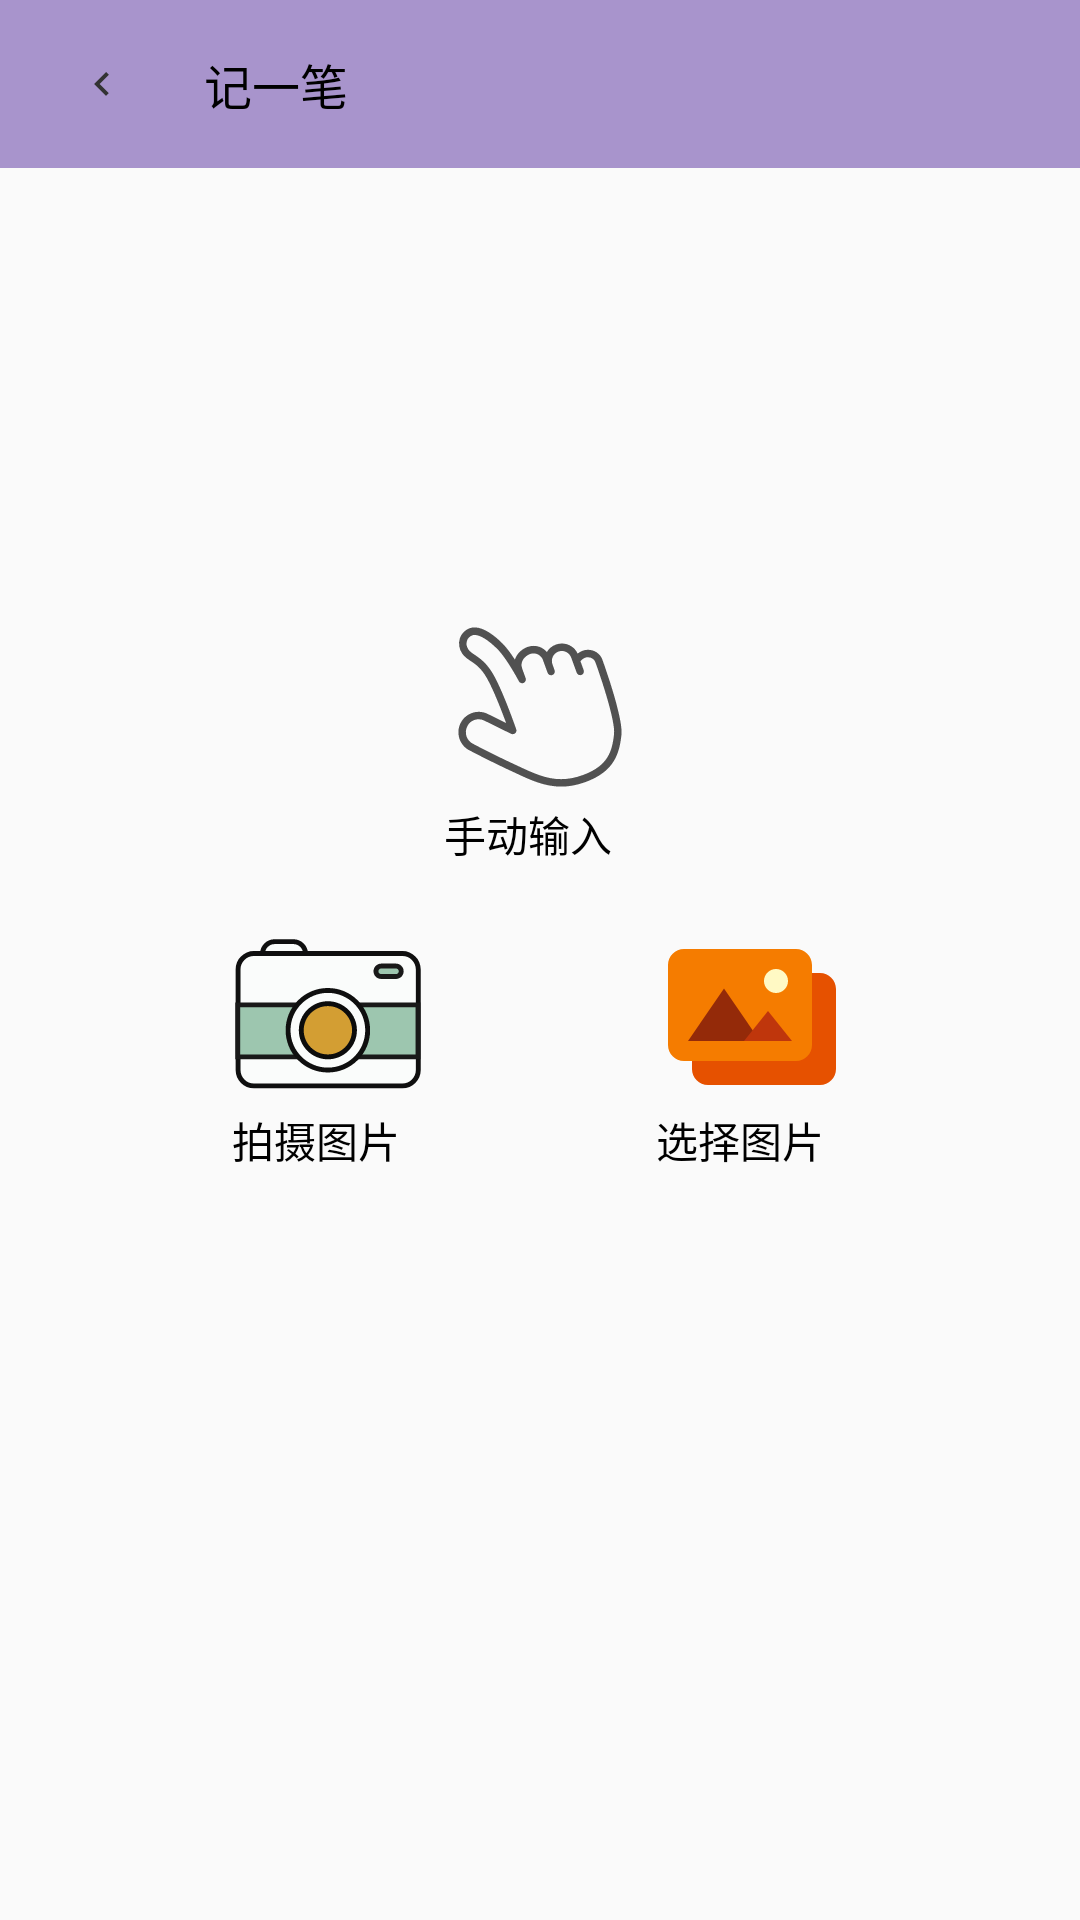

Write the Android layout XML for this screen, with the resource values it uses.
<!-- AndroidManifest.xml: application theme Theme.AppCompat.Light.NoActionBar -->
<!-- res/layout/fragment_pick_record_mode.xml -->
<?xml version="1.0" encoding="utf-8"?>
<androidx.constraintlayout.widget.ConstraintLayout xmlns:android="http://schemas.android.com/apk/res/android"
    android:layout_width="match_parent"
    android:layout_height="match_parent"
    xmlns:app="http://schemas.android.com/apk/res-auto"
    android:id="@+id/content">

    <Toolbar
        android:layout_width="match_parent"
        android:layout_height="?attr/actionBarSize"
        app:title=""
        android:background="@color/toolbarBackground"
        android:id="@+id/toolbar">

        <ImageView
            android:layout_width="wrap_content"
            android:layout_height="wrap_content"
            android:src="@drawable/ic_back"
            android:id="@+id/back"
            app:layout_constraintTop_toTopOf="parent"
            app:layout_constraintLeft_toLeftOf="parent"
            android:layout_margin="20dp"
            android:contentDescription="返回"/>

        <TextView
            android:layout_width="wrap_content"
            android:layout_height="wrap_content"
            android:text="@string/record"
            android:gravity="center"
            android:textSize="16sp"
            android:textColor="@color/black" />

    </Toolbar>

    <TextView
        android:layout_width="wrap_content"
        android:layout_height="wrap_content"
        android:drawableTop="@drawable/ic_camera"
        android:id="@+id/open_camera"
        android:text="拍摄图片"
        app:layout_constraintTop_toBottomOf="@id/toolbar"
        app:layout_constraintBottom_toBottomOf="parent"
        app:layout_constraintLeft_toLeftOf="parent"
        app:layout_constraintRight_toLeftOf="@id/open_gallery"
        android:textColor="@color/black"/>

    <TextView
        android:layout_width="wrap_content"
        android:layout_height="wrap_content"
        android:drawableTop="@drawable/ic_gallery"
        android:id="@+id/open_gallery"
        android:text="选择图片"
        app:layout_constraintTop_toBottomOf="@id/toolbar"
        app:layout_constraintBottom_toBottomOf="parent"
        app:layout_constraintRight_toRightOf="parent"
        app:layout_constraintLeft_toRightOf="@id/open_camera"
        android:textColor="@color/black"/>

    <TextView
        android:layout_width="wrap_content"
        android:layout_height="wrap_content"
        android:drawableTop="@drawable/ic_manual_input"
        android:id="@+id/manual_input"
        android:text="手动输入"
        app:layout_constraintRight_toRightOf="parent"
        app:layout_constraintLeft_toLeftOf="parent"
        app:layout_constraintTop_toBottomOf="@id/toolbar"
        app:layout_constraintBottom_toTopOf="@id/open_camera"
        android:layout_marginTop="130dp"
        android:textColor="@color/black"/>


</androidx.constraintlayout.widget.ConstraintLayout>
<!-- resources referenced by this layout -->
<resources>
  <color name="black">#000000</color>
  <color name="toolbarBackground">#A894CC</color>
  <!-- drawable ic_back (drawable) -->
  <vector xmlns:android="http://schemas.android.com/apk/res/android"
          android:width="28dp"
          android:height="28dp"
          android:viewportWidth="24.0"
          android:viewportHeight="24.0">
      <path
          android:fillColor="#333333"
          android:pathData="M15.41,7.41L14,6l-6,6 6,6 1.41,-1.41L10.83,12z"/>
  </vector>
  <!-- drawable ic_camera: vector/xml drawable (drawable, 3051 chars, omitted) -->
  <!-- drawable ic_gallery (drawable) -->
  <vector xmlns:android="http://schemas.android.com/apk/res/android"
      android:width="64dp"
      android:height="64dp"
      android:viewportWidth="1024"
      android:viewportHeight="1024">
    <path
        android:pathData="M874.67,896H277.33c-46.93,0 -85.33,-38.4 -85.33,-85.33V384c0,-46.93 38.4,-85.33 85.33,-85.33h597.33c46.93,0 85.33,38.4 85.33,85.33v426.67c0,46.93 -38.4,85.33 -85.33,85.33z"
        android:fillColor="#E65100"/>
    <path
        android:pathData="M746.67,768H149.33c-46.93,0 -85.33,-38.4 -85.33,-85.33V256c0,-46.93 38.4,-85.33 85.33,-85.33h597.33c46.93,0 85.33,38.4 85.33,85.33v426.67c0,46.93 -38.4,85.33 -85.33,85.33z"
        android:fillColor="#F57C00"/>
    <path
        android:pathData="M640,341.33m-64,0a64,64 0,1 0,128 0,64 64,0 1,0 -128,0Z"
        android:fillColor="#FFF9C4"/>
    <path
        android:pathData="M362.67,381.87L170.67,661.33h384z"
        android:fillColor="#942A09"/>
    <path
        android:pathData="M597.33,501.33L469.33,661.33h256z"
        android:fillColor="#BF360C"/>
  </vector>
  <!-- drawable ic_manual_input: vector/xml drawable (drawable, 2556 chars, omitted) -->
  <string name="record">记一笔</string>
</resources>
